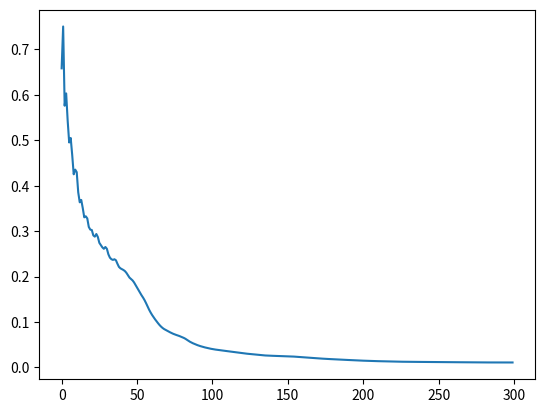

This chart was generated by the following Python code:
# %%
import numpy as np

def sigmoid(x):
    x = x.astype(float)
    pos_mask = x >= 0
    result = np.zeros_like(x, dtype=float)
    
    # For positive values: 1 / (1 + exp(-x))
    result[pos_mask] = 1 / (1 + np.exp(-x[pos_mask]))
    
    # For negative values: exp(x) / (1 + exp(x))
    neg_mask = ~pos_mask
    exp_x = np.exp(x[neg_mask])
    result[neg_mask] = exp_x / (1 + exp_x)

    return result

def sigmoid_derivative(x):
    # force x to be a float
    x = x.astype(float)
    return sigmoid(x) * (1 - sigmoid(x))

def relu(x):
    # force x to be a float
    x = x.astype(float)
    return np.maximum(0, x)

def relu_derivative(x):
    # force x to be a float
    x = x.astype(float)
    return np.where(x > 0, 1, 0)


class MLP:

    def __init__(self, layer_sizes, beta1=0.9, beta2=0.999, epsilon=1e-8, random_seed=None):
        # layer_sizes includes input and output layers
        self.layer_sizes = layer_sizes
        self.weights = []
        self.biases = []
        self.n_layers = len(layer_sizes)
        
        # Adam optimizer parameters
        self.beta1 = beta1
        self.beta2 = beta2
        self.epsilon = epsilon
        self.t = 0  # time step
        
        # Initialize first and second moment estimates
        self.m_weights = []
        self.v_weights = []
        self.m_biases = []
        self.v_biases = []

        # Glorot initialization
        if random_seed is not None:
            np.random.seed(random_seed)
        for i in range(1, self.n_layers):
            scale = np.sqrt(2.0 / (layer_sizes[i] + layer_sizes[i-1]))
            self.weights.append(np.random.randn(layer_sizes[i], layer_sizes[i-1]) * scale)
            self.biases.append(np.zeros((layer_sizes[i], 1)))
            
            # Initialize Adam parameters
            self.m_weights.append(np.zeros_like(self.weights[-1]))
            self.v_weights.append(np.zeros_like(self.weights[-1]))
            self.m_biases.append(np.zeros_like(self.biases[-1]))
            self.v_biases.append(np.zeros_like(self.biases[-1]))
        

    def forward(self, X):
        activations = [X]  # Input 
        z_values = []      
        
        # Forward pass
        for i in range(self.n_layers - 2):
            z = self.weights[i] @ activations[i] + self.biases[i]
            z_values.append(z)
            
            activation = relu(z)
            activations.append(activation)
        
        z = self.weights[-1] @ activations[-1] + self.biases[-1]
        z_values.append(z)
        activation = sigmoid(z)
        activations.append(activation)
        
        return activations, z_values
    
    def backward(self, X, y):
        activations, z_values = self.forward(X)

        # Compute gradients
        m = X.shape[0]

        # Initialize gradients
        d_weights = [np.zeros_like(w) for w in self.weights]
        d_biases = [np.zeros_like(b) for b in self.biases]

        # Compute gradients for output layer
        delta = (activations[-1] - y)
        for l in reversed(range(self.n_layers - 1)):
            d_weights[l] = delta @ activations[l].T / m
            d_biases[l] = np.sum(delta, axis=1, keepdims=True) / m

            if l == 0:
                continue

            if l == self.n_layers - 2:
                delta = (self.weights[l].T @ delta) * sigmoid_derivative(z_values[l-1])
            else:
                delta = (self.weights[l].T @ delta) * relu_derivative(z_values[l-1])

        return d_weights, d_biases
        

    def update_parameters(self, d_weights, d_biases, learning_rate):
        self.t += 1
        
        for l in range(self.n_layers - 1):
            # Update biased first moment estimate
            self.m_weights[l] = self.beta1 * self.m_weights[l] + (1 - self.beta1) * d_weights[l]
            self.m_biases[l] = self.beta1 * self.m_biases[l] + (1 - self.beta1) * d_biases[l]
            
            # Update biased second raw moment estimate
            self.v_weights[l] = self.beta2 * self.v_weights[l] + (1 - self.beta2) * (d_weights[l] ** 2)
            self.v_biases[l] = self.beta2 * self.v_biases[l] + (1 - self.beta2) * (d_biases[l] ** 2)
            
            # Compute bias-corrected first moment estimate
            m_weights_hat = self.m_weights[l] / (1 - self.beta1 ** self.t)
            m_biases_hat = self.m_biases[l] / (1 - self.beta1 ** self.t)
            
            # Compute bias-corrected second raw moment estimate
            v_weights_hat = self.v_weights[l] / (1 - self.beta2 ** self.t)
            v_biases_hat = self.v_biases[l] / (1 - self.beta2 ** self.t)
            
            # Update parameters
            self.weights[l] -= learning_rate * m_weights_hat / (np.sqrt(v_weights_hat) + self.epsilon)
            self.biases[l] -= learning_rate * m_biases_hat / (np.sqrt(v_biases_hat) + self.epsilon)


    def cross_entropy(self, y_pred, y_true):
        epsilon = 1e-15
        y_pred = np.clip(y_pred, epsilon, 1 - epsilon)
        return -np.mean(y_true * np.log(y_pred) + (1 - y_true) * np.log(1 - y_pred))

    def train(self, X, y, learning_rate, n_epochs):
        X = X.T
        y = y.T

        loss_history = []
        for epoch in range(n_epochs):
            activations, _ = self.forward(X)
            y_pred = activations[-1]
            loss = self.cross_entropy(y_pred, y)
            loss_history.append(loss)

            d_weights, d_biases = self.backward(X, y)
            self.update_parameters(d_weights, d_biases, learning_rate)

            if (epoch + 1) % 100 == 0:
                print(f"Epoch {epoch+1}/{n_epochs}, Loss: {loss:.4f}")

        return loss_history

    def predict(self, X):
        X = X.T
        y_pred, _ = self.forward(X)
        return y_pred[-1].T
    

def generate_xor_data(n):
    X = np.random.randn(n, 2)
    y = np.logical_xor(X[:, 0] > 0, X[:, 1] > 0).reshape(-1, 1)
    return X, y


# %%
if __name__ == "__main__":
    X, y = generate_xor_data(200)
    print(f"X.shape: {X.shape}")
    print(f"y.shape: {y.shape}")

    model = MLP(layer_sizes=[2, 64, 1])
    losses = model.train(X, y, learning_rate=0.1, n_epochs=300)

    predictions = model.predict(X)

    accuracy = np.mean((predictions > 0.5).astype(int) == y)
    print(f"Accuracy: {accuracy:.4f}")

    import matplotlib.pyplot as plt

    # plot the losses
    plt.plot(losses)
    plt.show()
# %%
